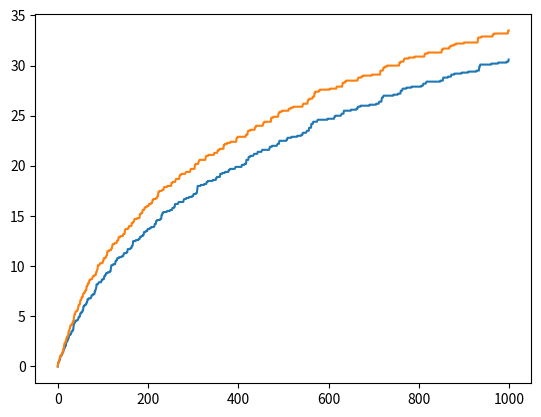

Source code (Python):
import numpy as np
import scipy.stats as sps
import networkx as nx
rng = np.random.default_rng(1)
import matplotlib.pyplot as plt

class Dist_UCB1:
    ''' Representation of a multi-agent bandit problem and a method to run the decentralized UCB1 algorithm on this problem

        Attributes
        ----------
        G: An undirected NetworkX graph instance representing the network over which agents communicate.
            It is assumed each node already has a self-loop.
        T: The number of time steps the Dist_UCB1 algorithm will run for.
        arm_distributions: A NxM array of scipy.stats probability distributions bounded on [0,1].
            Distributions in the same column (pertaining to same arm) must share the same mean.
        means: A list of arm means. Extracted from arm_distributions
        M: Number of arms. Extracted from length of arm_distributions
        N: Number of agents
        beta: An arbitrary positive hyperparameter, usually fixed at 0.01.
        regrets: A NxT numpy ndarray of expected agent regrets from the most recent algorithm run

        Notes
        -----
        By default we assume the most general case of heterogeneous reward distributions, as evidenced by
        the NxM shape of arm_distributions. While admittedly clunky, all one must do for the homogeneous reward
        case is to pass in an NxM arm_distributions array where each row is identical.
    '''

    def __init__(self, T, arm_distributions, G=None, beta=0.01):
        ''' Construct a multi-agent bandit problem instance 
        
            Parameters
            ----------
            T: The number of time steps the Dist_UCB1 algorithm will run for.
            arm_distributions: A NxM array of scipy.stats probability distributions bounded on [0,1].
                Distributions in the same column (pertaining to same arm) must share the same mean.
            G (optional): An undirected NetworkX graph instance representing the network over which agents communicate.
                It is assumed each node already has a self-loop. If no G is passed in, a randomly generated 
                graph of size len(arm_distributions) is used.
                The number of nodes must match the number of rows in arm_distributions
            beta (optional): An arbitrary positive hyperparameter, usually fixed at 0.01.

            Raises
            ------
            TypeError
                If G is not an undirected NetworkX Graph with self-loops.
            ValueError
                If G is provided and the number of nodes does not match len(arm_distributions)
                If T is not a positive integer.
                If the support for any arm distribution is not in [0,1].
                If any two distributions in the same column do not share the same mean
        '''
        if (G is None):
            G = nx.fast_gnp_random_graph(len(arm_distributions), 0.5, directed=False)
            while not nx.is_connected(G):
                G = nx.fast_gnp_random_graph(len(arm_distributions), 0.5, directed=False)
            nodes = list(G.nodes)
            for i in nodes:
                G.add_edge(i,i) 
        if (not isinstance(G, nx.classes.graph.Graph)):
            raise TypeError("G needs to be an undirected NetworkX Gra instance")
        if nx.number_of_selfloops(G) != nx.number_of_nodes(G):
            raise ValueError("Every node should have a self-loop")
        if (G.number_of_nodes() != len(arm_distributions)):
            raise ValueError('The number of nodes must match the number of rows in arm_distributions')
        if T < 1 or type(T) is not int:
            raise ValueError("T needs to be a positive integer")
        arm_distributions = np.asarray(arm_distributions) # cast to numpy ndarray just in case it wasn't already
        for row in arm_distributions:
            if (any(d.support()[0] < 0 or d.support()[1] > 1 for d in row)): 
                raise ValueError('distribution support must lie in [0,1]')
        for col in arm_distributions.T:
            if (any(d.mean() != col[0].mean() for d in col)):
                raise ValueError('distribution means must be the same within a column')
        self.G = G
        self.N = G.number_of_nodes()
        self.T = T
        self.arm_distributions = arm_distributions
        self.means = [d.mean() for d in arm_distributions[0]]
        self.M = len(arm_distributions[0])
        self.beta = beta
        self.regrets = None

    def C(self, t, beta, n, Ni):
        return (1 + beta)*np.sqrt((3*np.log(t))/(Ni*n))

    def plot_regret(self):
        ''' Plots regret of best and worst agent from last run vs theoretical regret bounds 

            Note: make sure Dist_UCB1.run() was called before calling this method
        '''
        #optimal_arm = np.argmax(self.means)
        time_axis = list(range(self.T))
        # TODO: these are single agent theoretical regret bounds. Change to bounds in new paper
        #coeff = 0
        #for i in range(self.M):
        #    if (i != optimal_arm): coeff += (self.means[optimal_arm] - self.means[i]) / (self.KL(self.means[i], self.means[optimal_arm]))
        #theoretical_regret_bounds = [coeff * np.log(t+1) for t in time_axis] # not sure if allowed to do this bc of lim sup, seems like it works tho
        #plt.plot(time_axis, theoretical_regret_bounds, '--')
        plt.plot(time_axis, self.regrets[np.argmin(self.regrets[:, -1])])
        plt.plot(time_axis, self.regrets[np.argmax(self.regrets[:, -1])])
        plt.show()

    def run(self):
        ''' Run Dist_UCB1 on the bandit problem held by self 
        
            Return
            ------
            A NxT numpy ndarray with expected regrets of each agent at each time t
        '''
        # populate neighbors and num_neighbors lists
        A = nx.adjacency_matrix(self.G)
        a = A.toarray()
        neighbors = [] # list of all agents' neighbors
        for i in range(len(a)):
            curr_neighbors = [] # neighbors of current agent
            for j in range(len(a)):
                if a[j][i] == 1:
                    curr_neighbors.append(j)
            neighbors.append(curr_neighbors)
        num_neighbors = [sum(A.toarray()[:,i]) for i in range(self.N)] # get cardinality of neighbors for each agent
        # populate a NxN weights matrix
        W = np.zeros((self.N, self.N))
        for agent in range(self.N):
            for neighbor in neighbors[agent]:
                if (agent != neighbor):
                    W[agent][neighbor] = 1 / max(num_neighbors[agent], num_neighbors[neighbor])
                else:
                    s = 0
                    for nbor in neighbors[agent]:
                        if (nbor != agent): s += 1 / max(num_neighbors[agent], num_neighbors[nbor])
                    W[agent][neighbor] = 1 - s
        # our data structures
        n = np.ones((self.N, self.M, self.T))
        m = np.ones((self.N, self.M, self.T))
        z = np.zeros((self.N, self.M, self.T))
        x = np.zeros((self.N, self.M, self.T))
        exp_cum_rwds = np.zeros((self.N, self.T))
        # t=0 initialization
        for agent in range(self.N):
            for arm in range(self.M):
                val = self.arm_distributions[agent][arm].rvs()
                z[agent, arm, 0] = val
                x[agent, arm, 0] = val
        # main loop
        for t in range(1, self.T):
            for agent in range(self.N):
                A = set()
                for k in range(self.M):
                    if n[agent, k, t-1] <= m[agent, k, t-1] - self.M:
                        A.add(k)
                if len(A) == 0:
                    ucbs = [z[agent, arm, t-1] + self.C(t-1, self.beta, n[agent, arm, t-1], num_neighbors[agent]) for arm in range(self.M)]
                    a = np.argmax(ucbs)
                else:
                    a = rng.choice(tuple(A))
                rwd = self.arm_distributions[agent][a].rvs()
                # print(f'rwd={rwd}')
                exp_cum_rwds[agent][t] = exp_cum_rwds[agent][t-1] + self.means[a]
                # updates
                for arm in range(self.M):
                    if arm == a:
                        n[agent, arm, t] = n[agent, arm, t-1] + 1
                    else:
                        n[agent, arm, t] = n[agent, arm, t-1]
                    x[agent, arm, t] = ((n[agent, arm, t-1] * x[agent, arm, t-1]) + rwd * (arm == a)) / n[agent, arm , t]
                    z[agent, arm, t] = np.sum([W[agent][j] * z[j, arm, t-1] for j in neighbors[agent]]) + x[agent, arm, t] - x[agent, arm, t-1]
                    m[agent, arm, t] = max(n[agent, arm, t], *[m[j, arm, t-1] for j in neighbors[agent]])
        # compute regrets
        optimal_arm = np.argmax(self.means)
        optimal_exp_cum_rwds = [[t * self.means[optimal_arm] for t in range(self.T)] for n in range(self.N)]
        regrets = np.asarray(optimal_exp_cum_rwds) - exp_cum_rwds
        self.regrets = regrets
        return regrets

# # test run
T = 1000
N = 10
rwd_means = [.2, .3, .4, .5, .6]
distributions = [[sps.uniform(loc=rwd_means[i] - .1, scale=0.2) for i in range(len(rwd_means))] for n in range(N)]
distucb1 = Dist_UCB1(T, distributions, beta=0.01)
distucb1.run()
distucb1.plot_regret()
